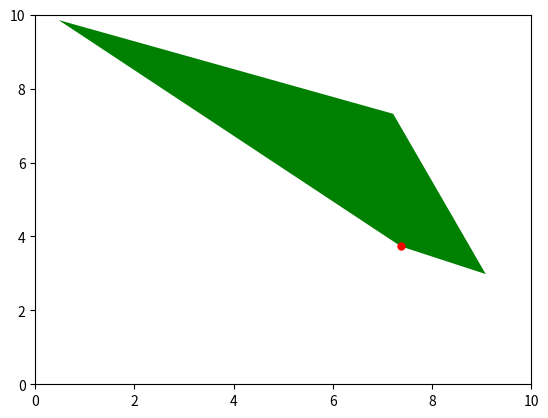

Write the Python code that produced this figure.
import matplotlib.pyplot as plt
import numpy as np
from matplotlib.patches import Polygon
from scipy.spatial import ConvexHull

poly_points = np.random.rand(6, 2) * 10

fig, ax = plt.subplots()
hull = ConvexHull(poly_points)
hull_points=poly_points[hull.vertices]
poly = Polygon(hull_points, closed =True, facecolor='green')
ax.set_xlim(0, 10) # Set x-axis limits
ax.set_ylim(0, 10) # Set y-axis limits
ax.add_patch(poly)

closest_point = min(hull_points, key=lambda point: np.sqrt(point[0]**2 + point[1]**2))
print("Closest point to (0, 0):", closest_point)



robot_dot, = ax.plot( closest_point[0], closest_point[1], 'ro', markersize=5, label="Robot")




plt.show()

